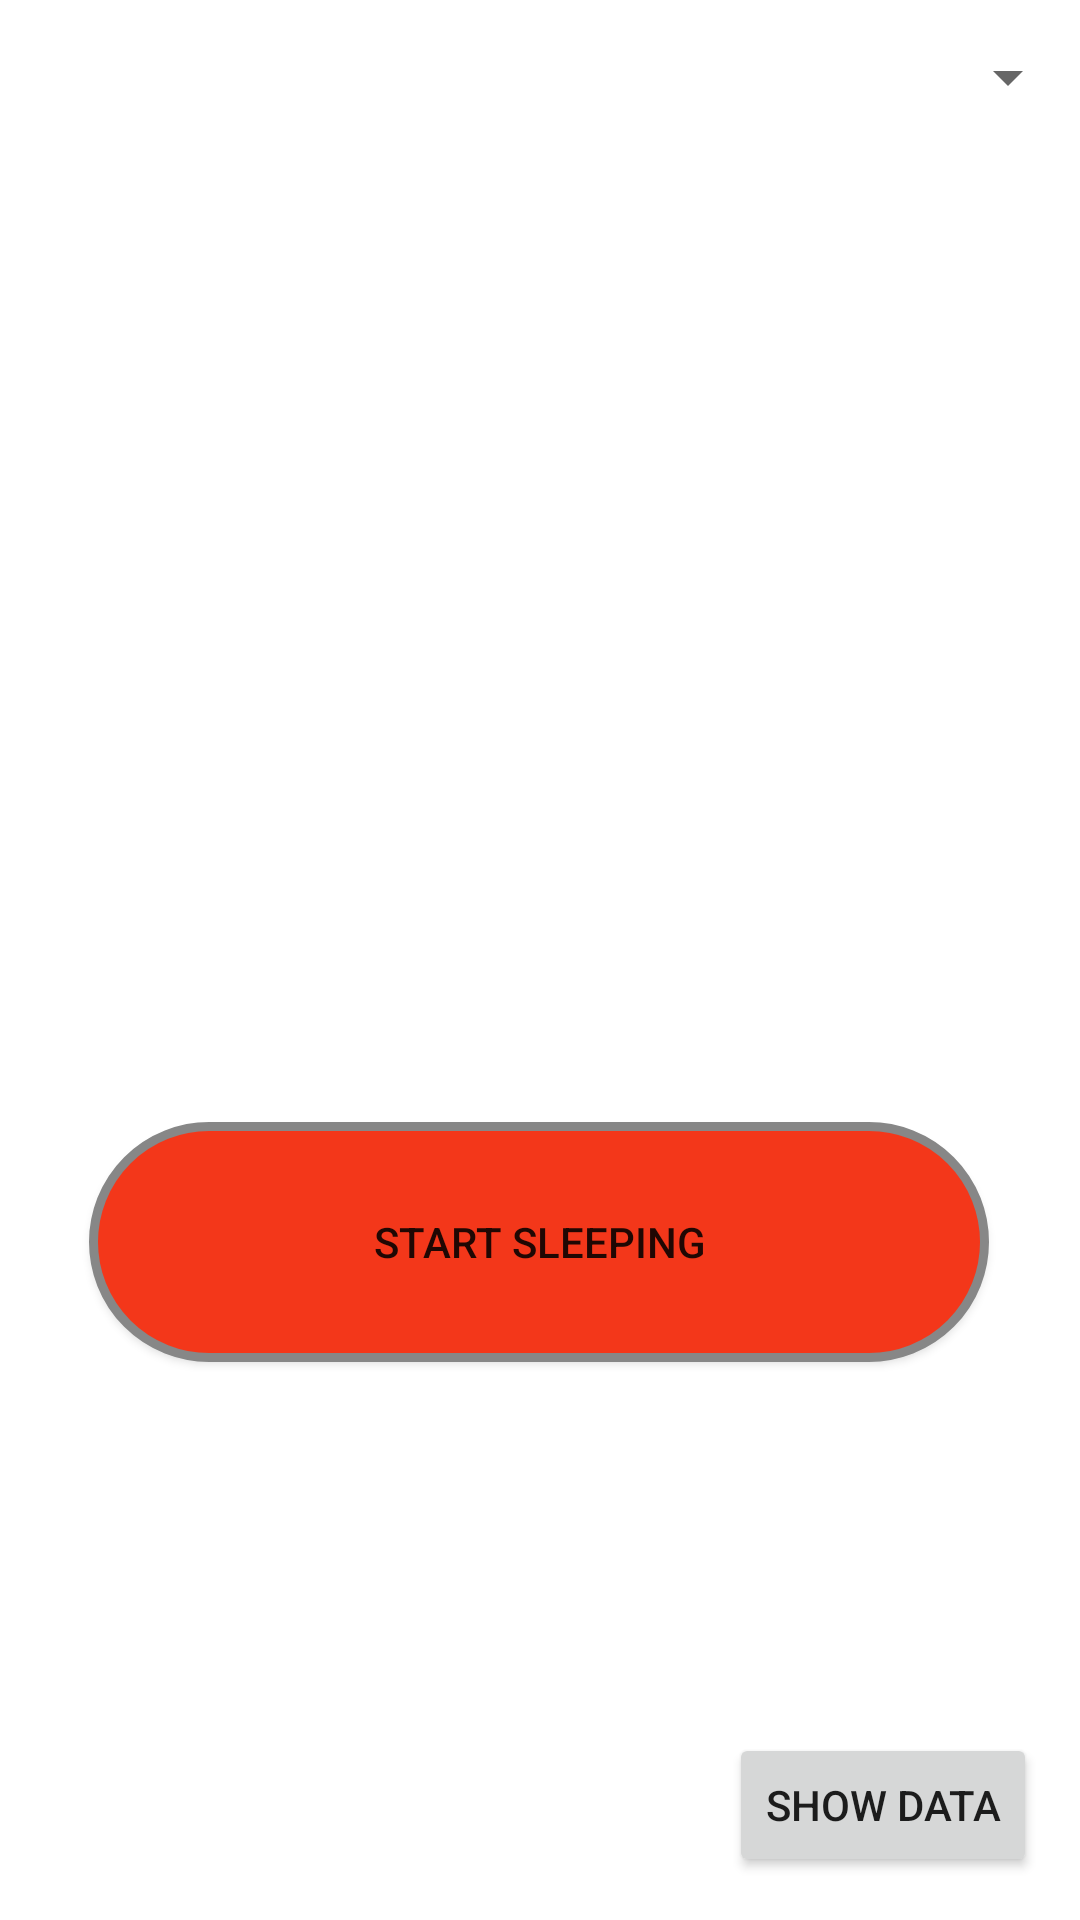

Produce the Android XML layout that renders to this screen, including the resource entries it uses.
<!-- AndroidManifest.xml: application theme Theme.Harkka_ver_1 -->
<!-- res/layout/activity_main.xml -->
<?xml version="1.0" encoding="utf-8"?>
<androidx.constraintlayout.widget.ConstraintLayout xmlns:android="http://schemas.android.com/apk/res/android"
    xmlns:app="http://schemas.android.com/apk/res-auto"
    xmlns:tools="http://schemas.android.com/tools"
    android:layout_width="match_parent"
    android:layout_height="match_parent"
    tools:context=".MainActivity">

    <Button
        android:id="@+id/startstopButton"
        android:layout_width="wrap_content"
        android:layout_height="wrap_content"
        android:background="@drawable/button_style"
        android:text="Start sleeping"
        app:layout_constraintBottom_toBottomOf="parent"
        app:layout_constraintEnd_toEndOf="parent"
        app:layout_constraintHorizontal_bias="0.495"
        app:layout_constraintStart_toStartOf="parent"
        app:layout_constraintTop_toTopOf="parent"
        app:layout_constraintVertical_bias="0.668" />

    <Button
        android:id="@+id/activityButton"
        android:layout_width="wrap_content"
        android:layout_height="wrap_content"
        android:onClick="loadDataActivity"
        android:text="Show Data"
        app:layout_constraintBottom_toBottomOf="parent"
        app:layout_constraintEnd_toEndOf="parent"
        app:layout_constraintHorizontal_bias="0.944"
        app:layout_constraintStart_toStartOf="parent"
        app:layout_constraintTop_toTopOf="parent"
        app:layout_constraintVertical_bias="0.976" />

    <TextView
        android:id="@+id/textView"
        android:layout_width="wrap_content"
        android:layout_height="wrap_content"
        android:textSize="25dp"
        android:autoText="false"
        app:layout_constraintBottom_toBottomOf="parent"
        app:layout_constraintEnd_toEndOf="parent"
        app:layout_constraintHorizontal_bias="0.498"
        app:layout_constraintStart_toStartOf="parent"
        app:layout_constraintTop_toTopOf="parent"
        app:layout_constraintVertical_bias="0.301" />

    <Spinner
        android:id="@+id/spinner"
        android:layout_width="match_parent"
        android:layout_height="wrap_content"
        app:layout_constraintBottom_toBottomOf="parent"
        app:layout_constraintEnd_toEndOf="parent"
        app:layout_constraintHorizontal_bias="0.0"
        app:layout_constraintStart_toStartOf="parent"
        app:layout_constraintTop_toTopOf="parent"
        app:layout_constraintVertical_bias="0.022" />

</androidx.constraintlayout.widget.ConstraintLayout>
<!-- resources referenced by this layout -->
<resources>
  <!-- drawable button_style (drawable) -->
  <?xml version="1.0" encoding="utf-8"?>
  <shape xmlns:android="http://schemas.android.com/apk/res/android" android:shape="rectangle" >
      <corners
          android:topLeftRadius="50dp"
          android:topRightRadius="50dp"
          android:bottomLeftRadius="50dp"
          android:bottomRightRadius="50dp"
          />
      <solid
          android:color="#F3371A"
          />
      <padding
          android:left="0dp"
          android:top="0dp"
          android:right="0dp"
          android:bottom="0dp"
          />
      <size
          android:width="300dp"
          android:height="80dp"
          />
      <stroke
          android:width="3dp"
          android:color="#878787"
          />
  </shape>
  <style name="Theme.Harkka_ver_1" parent="Theme.MaterialComponents.DayNight.NoActionBar">
          
          <item name="colorPrimary">@android:color/holo_red_light</item>
          <item name="colorPrimaryVariant">@color/black</item>
          <item name="colorOnPrimary">@color/white</item>
          
          <item name="colorSecondary">@color/teal_200</item>
          <item name="colorSecondaryVariant">@color/teal_700</item>
          <item name="colorOnSecondary">@color/black</item>
          
          <item name="android:statusBarColor" tools:targetApi="l">?attr/colorPrimaryVariant</item>
          
      </style>
  <!-- not gathered from this repository: default colours our renderer supplied (Android Studio template values) -->
  <color name="teal_200">#FF03DAC5</color>
  <color name="teal_700">#FF018786</color>
  <color name="black">#FF000000</color>
  <color name="white">#FFFFFFFF</color>
</resources>
